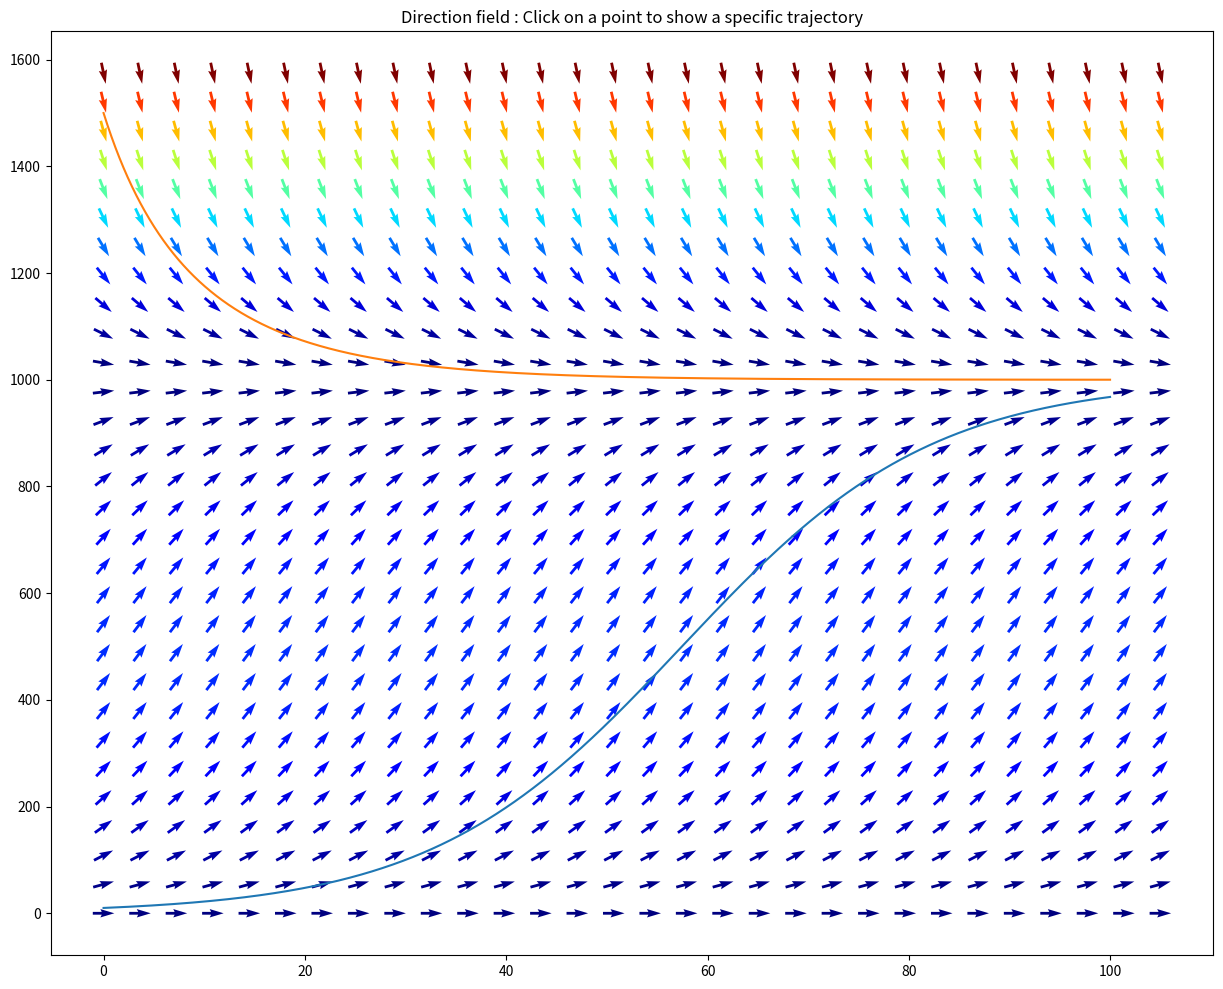

Python code for this plot:
import numpy as np
import matplotlib.pyplot as plt

#define the DE as dP/dt = A * P * (1 - P/K)
def dy_dt(A, y, K):
    dy_dt = A * y * (1 - y / K)
    return (dy_dt)

# step size for Euler integration
dt = 0.01

# total number of integration steps
totNumSteps = int(100 / dt)
#print('Total Step',totNumSteps)

# define arrays
y1 = np.zeros(totNumSteps)
y2 = np.zeros(totNumSteps)
t = np.zeros(totNumSteps)

# since Euler's method is iterative, we need starting
# values for both ft and t
# think about what these are and put them in:

y1[0] = 10
y2[0] = 1500
t[0] = 0

# i.e. A=0.08, K=1000 as default parameters.
# good, now here we actually do the numerical integration
# so, we need a for-loop that goes through all the steps:

A = 0.08
K = 1000
for i in np.arange(1, totNumSteps):
    y1[i] = y1[i - 1] + dt * dy_dt(A, y1[i - 1], K)
    y2[i] = y2[i - 1] + dt * dy_dt(A, y2[i - 1], K)
    t[i] = t[i - 1] + dt

fig = plt.figure(figsize=(15,12))
# now let's plot this and compare to the true solution
plt.plot(t, y1, t, y2)

# define a grid and compute direction at each point
# get axis limits
ymax = plt.ylim()[1]
xmax = plt.xlim()[1]
nb_points = 30

x = np.linspace(0, xmax, nb_points)
y = np.linspace(0, ymax, nb_points)

X, Y = np.meshgrid(x, y)
print('XXX',X)
print('YYY',Y)

U = 1
V = dy_dt(A, Y, K)

# to synchronize the scale of grid between 'solution plot, y1, y2' and 'direction fields'
# otherwise, the direction of arrows do not look to be tangential to the solution plot.
V = V * xmax / ymax

M = np.sqrt(U**2+V**2)
# Avoid zero division errors - for example,
# in case we hit the stability point!
M[M == 0] = 1.

# Normalize each arrow by the growth rate's norm
U /= M
V /= M

plt.title('Direction field : Click on a point to show a specific trajectory')
plt.quiver(X, Y, U, V, M, pivot='mid', cmap=plt.cm.jet)

def onclick(event):
    ix, iy = event.xdata, event.ydata
    #print('x = %d, y = %d', ix, iy)

    earlierNumSteps = int(ix / dt)
    laterNumSteps = int((xmax - ix)/dt)

    #print(earlierNumSteps, laterNumSteps)

    start_t = int(ix / dt)
    y_progress = np.zeros(totNumSteps)
    y_progress[start_t] = iy
    #print(start_t+1, laterNumSteps)

    for i in np.arange(start_t+1, int(xmax/dt)):
        y_progress[i] = y_progress[i - 1] + dt * dy_dt(A, y_progress[i - 1], K)
        #print(ymax)
        if y_progress[i] > ymax:
            y_progress[i] = ymax
        t[i] = t[i - 1] + dt

    for i in np.arange(1, earlierNumSteps):
        y_progress[start_t - i] = y_progress[start_t - i + 1] - dt * dy_dt(A, y_progress[start_t - i +1], K)
        #print(ymax)
        if y_progress[start_t - i] > ymax:
            y_progress[start_t - i] = ymax
        t[start_t - i] = t[start_t - i +1] - dt

    plt.plot(t, y_progress)

    # Update Plot
    fig.canvas.draw()

    return True
cid = fig.canvas.mpl_connect('button_press_event', onclick)

plt.show()